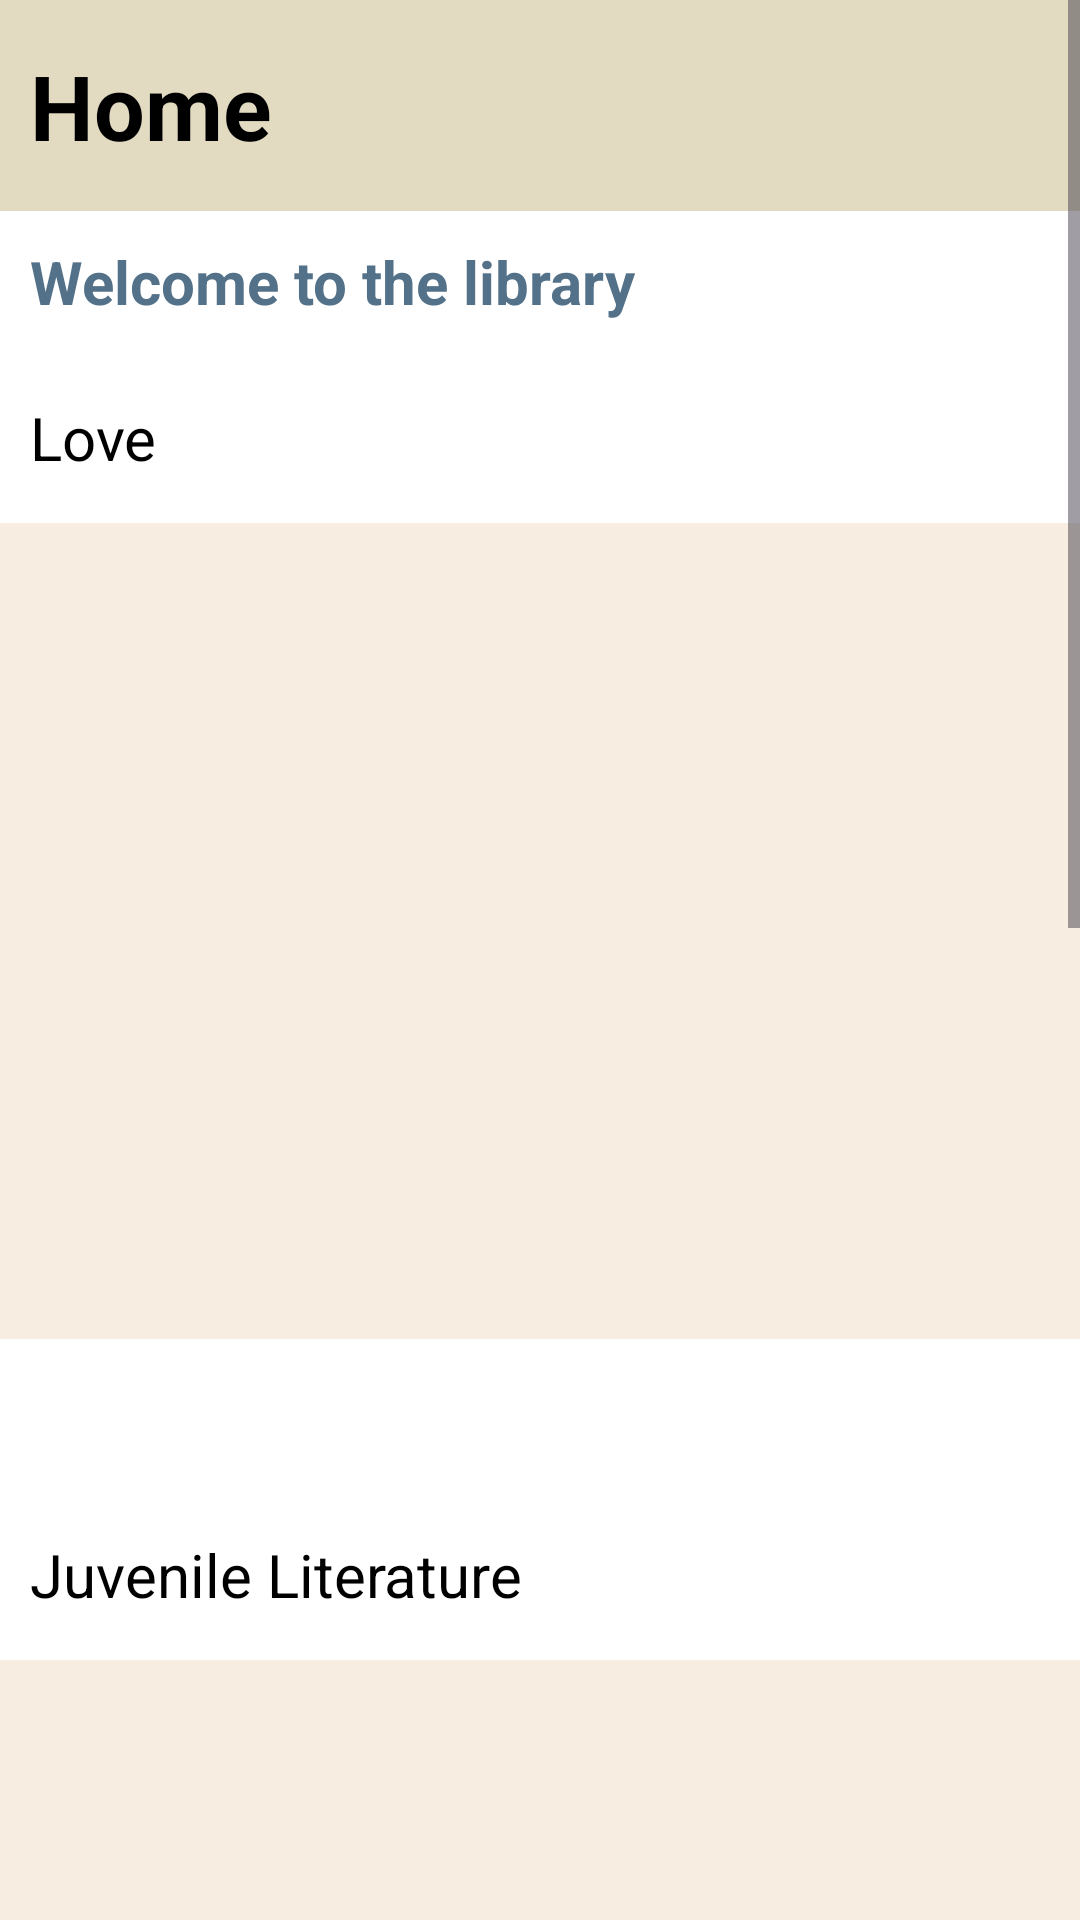

Produce the Android XML layout that renders to this screen, including the resource entries it uses.
<!-- AndroidManifest.xml: application theme Theme.MyLogin -->
<!-- res/layout/fragment_home.xml -->
<?xml version="1.0" encoding="utf-8"?>
<FrameLayout xmlns:android="http://schemas.android.com/apk/res/android"
    xmlns:tools="http://schemas.android.com/tools"
    xmlns:app="http://schemas.android.com/apk/res-auto"
    android:layout_width="match_parent"
    android:layout_height="match_parent"
    tools:context=".Fragment.Home"
    android:background="@color/white">

    <ScrollView
        android:id="@+id/scrollView2"
        android:layout_width="match_parent"
        android:layout_height="match_parent"
        app:layout_constraintBottom_toBottomOf="parent"
        app:layout_constraintEnd_toEndOf="parent"
        app:layout_constraintStart_toStartOf="parent"
        app:layout_constraintTop_toTopOf="parent">

        <LinearLayout
            android:layout_width="match_parent"
            android:layout_height="wrap_content"
            android:orientation="vertical"
            android:paddingBottom="70dp">
            <LinearLayout
                android:layout_width="match_parent"
                android:layout_height="wrap_content"
                android:orientation="horizontal"
                android:background="@color/primary1">
                <TextView
                    android:layout_width="match_parent"
                    android:layout_height="match_parent"
                    android:textSize="30dp"
                    android:textStyle="bold"
                    android:layout_marginLeft="10dp"
                    android:layout_marginTop="15dp"
                    android:layout_marginBottom="15dp"
                    android:text="@string/Home"
                    android:textColor="@color/black"
                    android:background="@color/primary1"
                    android:layout_weight="20"/>
            </LinearLayout>
            <TextView
                android:layout_width="wrap_content"
                android:layout_height="wrap_content"
                android:textColor="@color/button"
                android:text="Welcome to the library"
                android:layout_margin="10dp"
                android:textStyle="bold"
                android:textSize="20dp">

            </TextView>
            <LinearLayout
                android:layout_width="match_parent"
                android:layout_height="wrap_content"
                android:orientation="horizontal">
                <TextView
                    android:id="@+id/topic_1"
                    android:layout_width="wrap_content"
                    android:layout_height="match_parent"
                    android:textSize="20dp"
                    android:layout_marginLeft="10dp"
                    android:layout_marginTop="15dp"
                    android:layout_marginBottom="15dp"
                    android:text="@string/love"
                    android:textColor="@color/black"
                    android:layout_weight="20" />
            </LinearLayout>

            <androidx.recyclerview.widget.RecyclerView
                android:id="@+id/HomeView1"
                android:layout_width="match_parent"
                android:layout_height="272dp"
                android:layout_marginBottom="50dp"
                android:background="@color/primary4"
                android:clipToPadding="false"
                android:paddingStart="16dp"
                android:paddingEnd="16dp" />

            <LinearLayout
                android:layout_width="match_parent"
                android:layout_height="wrap_content"
                android:orientation="horizontal">
                <TextView
                    android:id="@+id/topic_2"
                    android:layout_width="wrap_content"
                    android:layout_height="match_parent"
                    android:textSize="20dp"
                    android:layout_marginLeft="10dp"
                    android:layout_marginTop="15dp"
                    android:layout_marginBottom="15dp"
                    android:text="@string/juvenile_literature"
                    android:textColor="@color/black"
                    android:layout_weight="20"/>
            </LinearLayout>
            <androidx.recyclerview.widget.RecyclerView
                android:id="@+id/HomeView2"
                android:layout_width="match_parent"
                android:layout_height="272dp"
                android:clipToPadding="false"
                android:paddingStart="16dp"
                android:layout_marginBottom="50dp"
                android:paddingEnd="16dp"
                android:background="@color/primary4"/>


            <LinearLayout
                android:layout_width="match_parent"
                android:layout_height="wrap_content"
                android:orientation="horizontal">
                <TextView
                    android:id="@+id/topic_3"
                    android:layout_width="wrap_content"
                    android:layout_height="match_parent"
                    android:textSize="20dp"
                    android:layout_marginLeft="10dp"
                    android:layout_marginTop="15dp"
                    android:layout_marginBottom="15dp"
                    android:text="@string/dance"
                    android:textColor="@color/black"
                    android:layout_weight="20" />
            </LinearLayout>

            <androidx.recyclerview.widget.RecyclerView
                android:id="@+id/HomeView3"
                android:layout_width="match_parent"
                android:layout_height="272dp"
                android:clipToPadding="false"
                android:paddingStart="16dp"
                android:layout_marginBottom="50dp"
                android:paddingEnd="16dp"
                android:background="@color/primary4"/>
        </LinearLayout>
    </ScrollView>

</FrameLayout>
<!-- resources referenced by this layout -->
<resources>
  <color name="black">#FF000000</color>
  <color name="button">#537188</color>
  <color name="primary1">#e2dbc2</color>
  <color name="primary4">#f7ede1</color>
  <color name="white">#FFFFFFFF</color>
  <string name="Home">Home</string>
  <string name="dance">Dance</string>
  <string name="juvenile_literature">Juvenile Literature</string>
  <string name="love">Love</string>
  <style name="Theme.MyLogin" parent="Base.Theme.MyLogin" />
  <style name="Base.Theme.MyLogin" parent="Theme.Material3.DayNight.NoActionBar">
          
          <item name="colorPrimary">@color/primary1</item>
          <item name="colorPrimaryVariant">@color/primary1</item>
          <item name="colorOnPrimary">@color/white</item>
  
          <item name="colorSecondary">@color/primary2</item>
          <item name="colorSecondaryVariant">@color/primary2</item>
          <item name="colorOnSecondary">@color/black</item>
          
          <item name="android:statusBarColor">@color/primary1</item>
      </style>
  <color name="primary2">#4b3621</color>
</resources>
